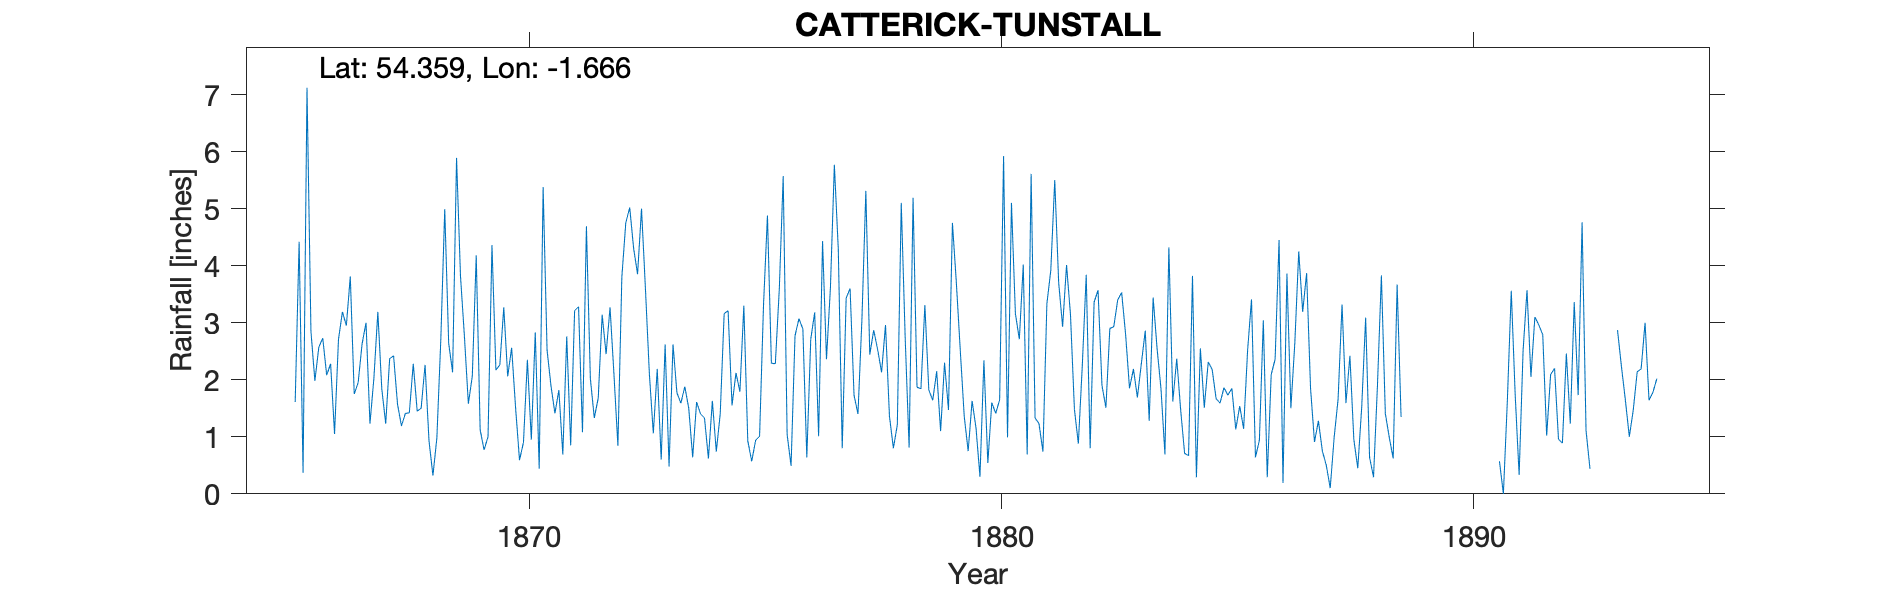

The table this chart was drawn from, first rows:
CATTERICK - TUNSTALL, , , , , , , , , , , , , , , , , , , , , , , 
Grid ref, SE218959, Long, -1.666, Lat, 54.36, Elevation, 350, ft, , , , , , , , , , , , , , , 
Station no, RR2287, , , , , , , , , , , , , , , , , , , , , , 
, 1860, 1861, 1862, 1863, 1864, 1865, 1866, 1867, 1868, 1869, 1870, 1871, 1872, 1873, 1874, 1875, 1876, 1877, 1878, 1879, 1880, 1881, 1882
January, , , , , , , 2.57, 3, 2.28, 3.82, 2.06, 1.41, 3.14, 2.1, 1.61, 3.3, 0.49, 4.29, 2.96, 1.64, 0.3, 0.69, 1.48
February, , , , , , , 2.73, 1.23, 1.45, 2.76, 2.56, 1.82, 2.45, 1.06, 1.4, 0.93, 2.77, 0.8, 1.36, 2.15, 2.34, 5.61, 0.88
March, , , , , , , 2.08, 2.03, 1.5, 1.58, 1.51, 0.69, 3.27, 2.19, 1.33, 0.57, 3.07, 3.43, 0.8, 1.1, 0.54, 1.33, 2.25
April, , , , , , , 2.28, 3.19, 2.26, 2.06, 0.59, 2.76, 2.09, 0.6, 0.62, 0.94, 2.89, 3.6, 1.21, 2.3, 1.6, 1.23, 3.84
May, , , , , , , 1.05, 1.84, 0.93, 4.18, 0.9, 0.85, 0.84, 2.62, 1.63, 1.01, 0.64, 1.73, 5.1, 1.47, 1.41, 0.74, 0.8
June, , , , , , , 2.71, 1.23, 0.32, 1.12, 2.35, 3.21, 3.8, 0.48, 0.74, 3.31, 2.71, 1.4, 2.73, 4.75, 1.65, 3.33, 3.36
July, , , , , , 1.61, 3.19, 2.37, 0.98, 0.77, 0.95, 3.28, 4.75, 2.62, 1.4, 4.88, 3.18, 3.05, 0.81, 3.7, 5.92, 3.92, 3.57
August, , , , , , 4.42, 2.95, 2.42, 2.7, 1, 2.83, 1.08, 5.02, 1.77, 3.16, 2.29, 1.01, 5.31, 5.19, 2.51, 0.99, 5.5, 1.9
September, , , , , , 0.37, 3.81, 1.57, 4.99, 4.36, 0.44, 4.69, 4.3, 1.59, 3.21, 2.28, 4.43, 2.44, 1.87, 1.36, 5.1, 3.7, 1.51
October, , , , , , 7.12, 1.75, 1.19, 2.64, 2.17, 5.38, 2.02, 3.85, 1.88, 1.55, 3.57, 2.36, 2.87, 1.84, 0.75, 3.16, 2.93, 2.9
November, , , , , , 2.85, 1.95, 1.41, 2.13, 2.26, 2.52, 1.33, 5, 1.5, 2.12, 5.57, 3.61, 2.53, 3.31, 1.63, 2.71, 4.01, 2.93
December, , , , , , 1.98, 2.63, 1.42, 5.89, 3.27, 1.89, 1.68, 3.59, 0.64, 1.79, 1.04, 5.77, 2.13, 1.82, 1.15, 4.02, 3.14, 3.4
Total, , , , , , , 29.7, 22.9, 28.07, 29.35, 23.98, 24.82, 42.1, 19.05, 20.56, 29.69, 32.93, 33.58, 29, 24.51, 29.74, 36.13, 28.82
1893 incomplete year, , , , , , , , , , , , , , , , , , , , , , , 
